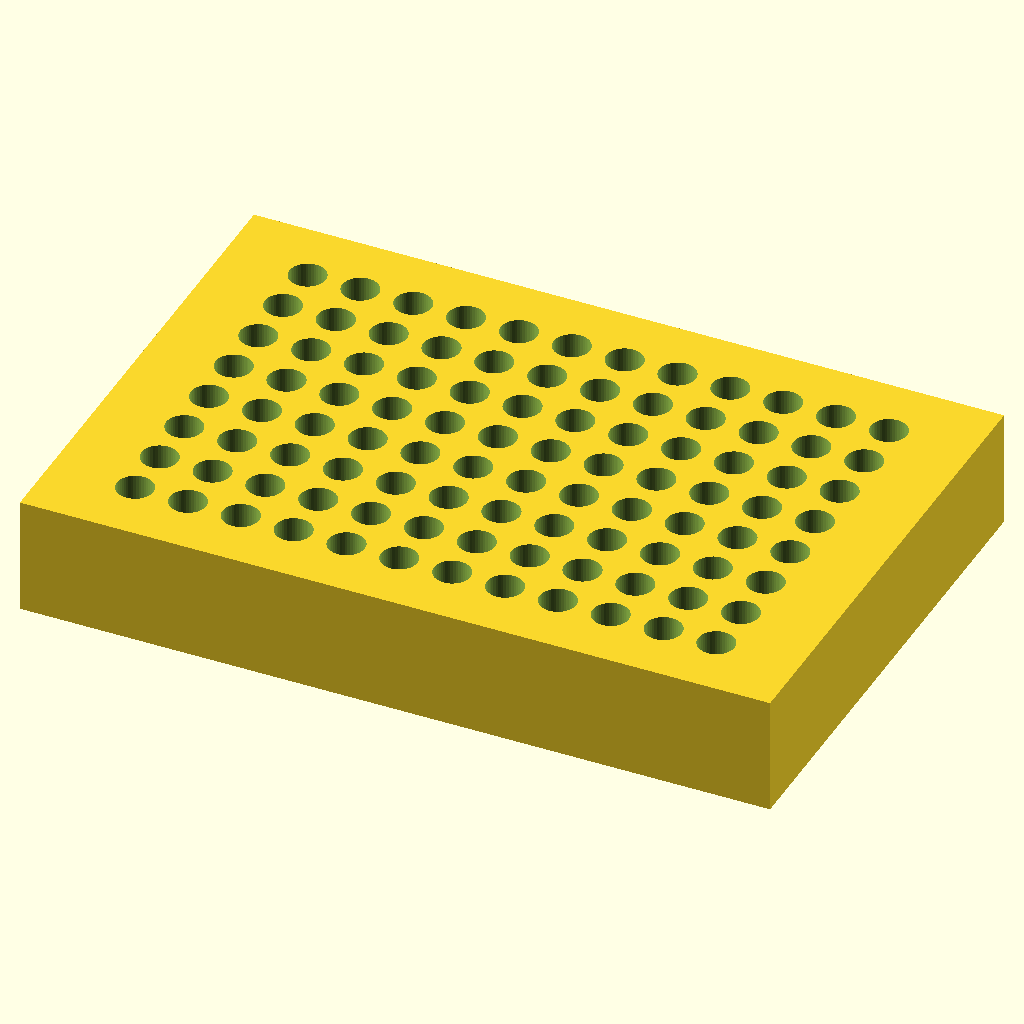
Cell 1 — every parameter at its default value.
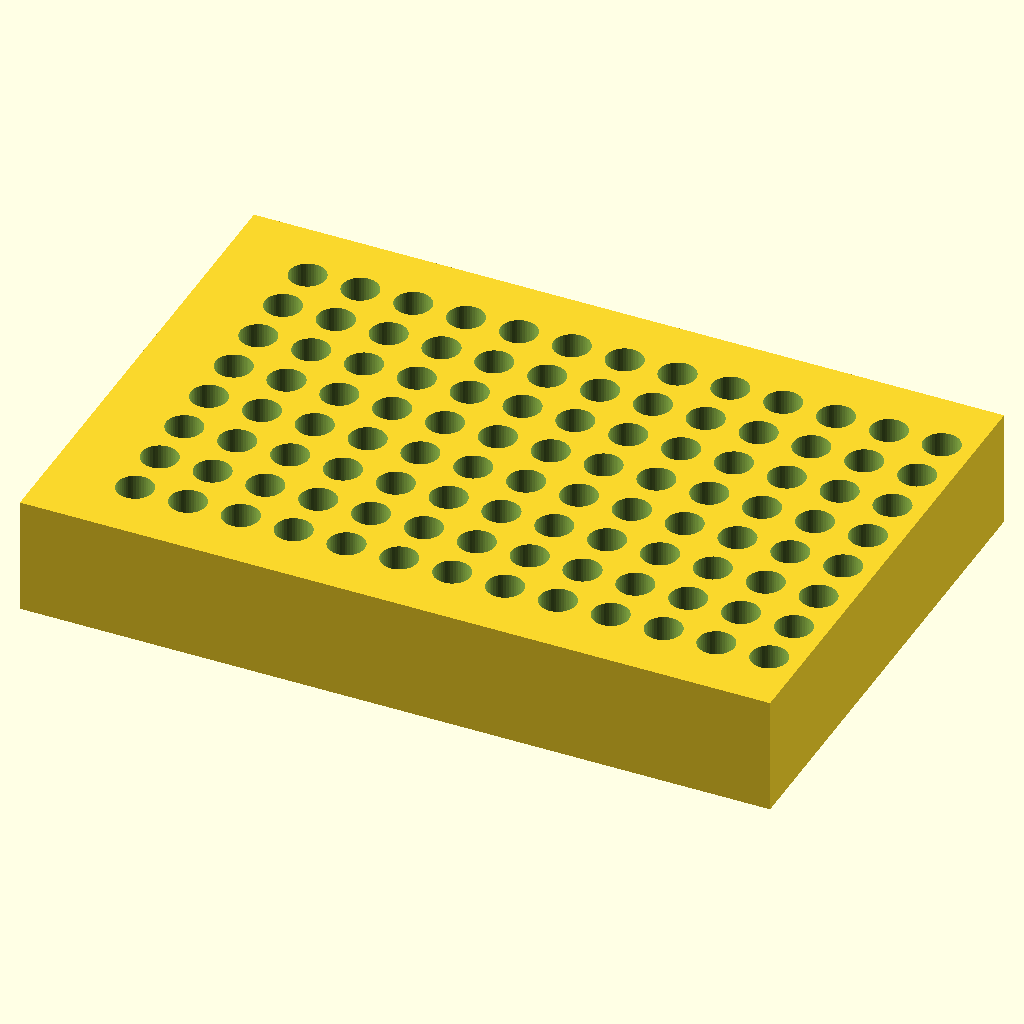
Cell 2: the same model with cols = 24.
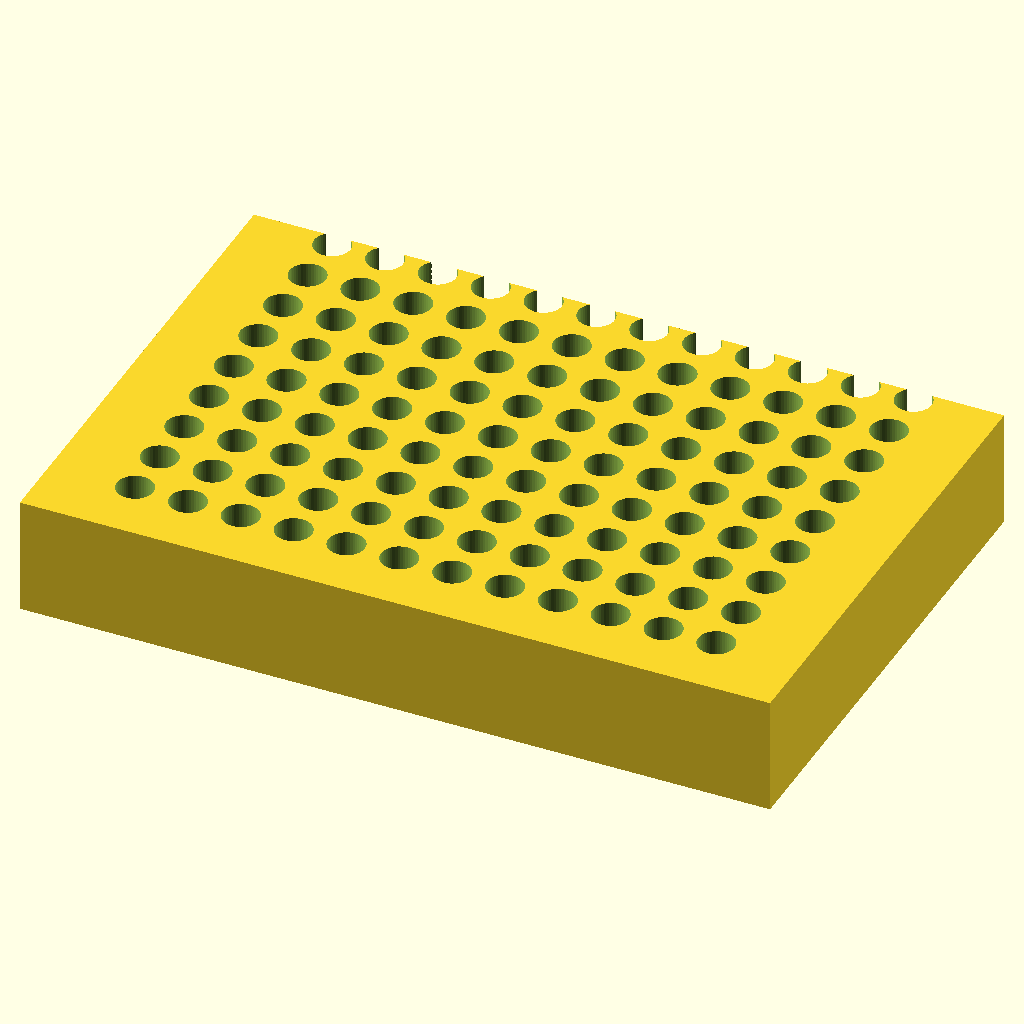
Cell 3: rows = 16 (everything else at default).
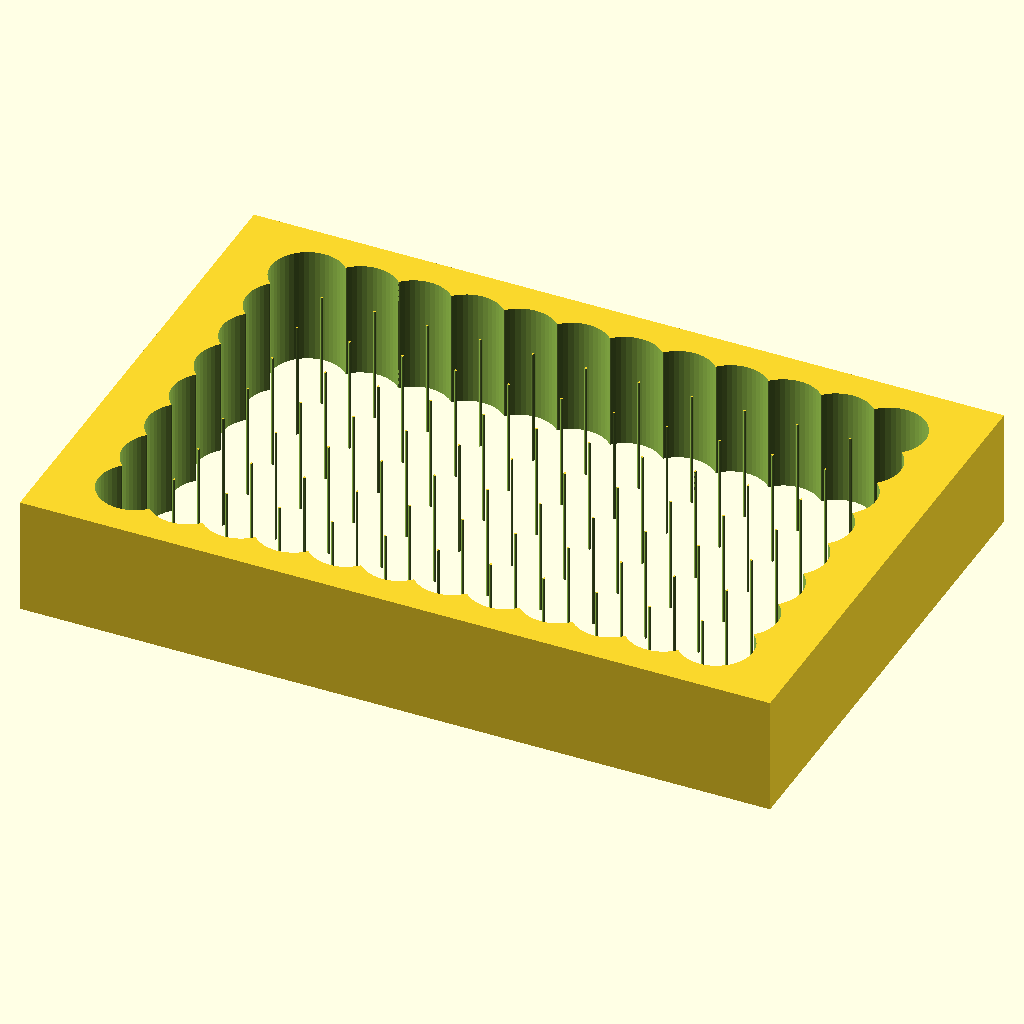
Cell 4: the same model with tube_d = 12.4.
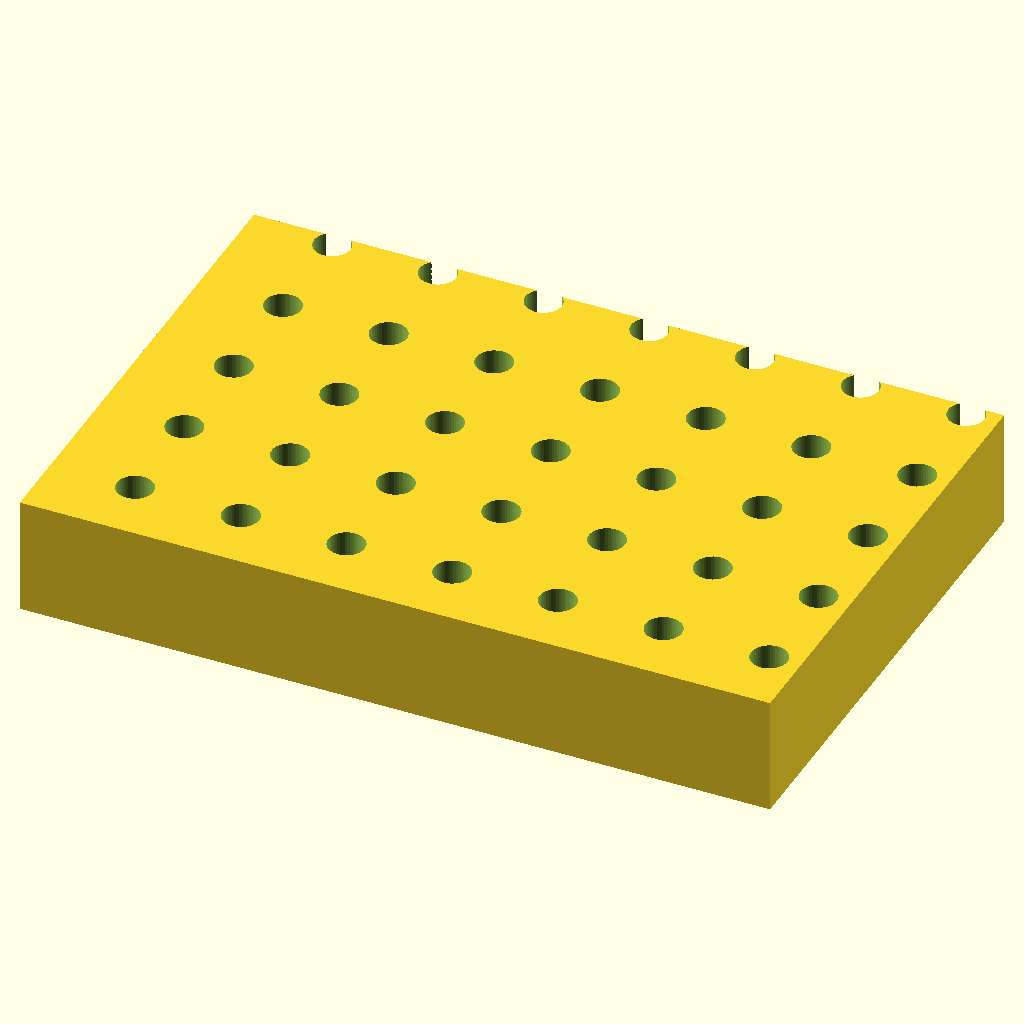
Cell 5: the same model with pitch = 18.
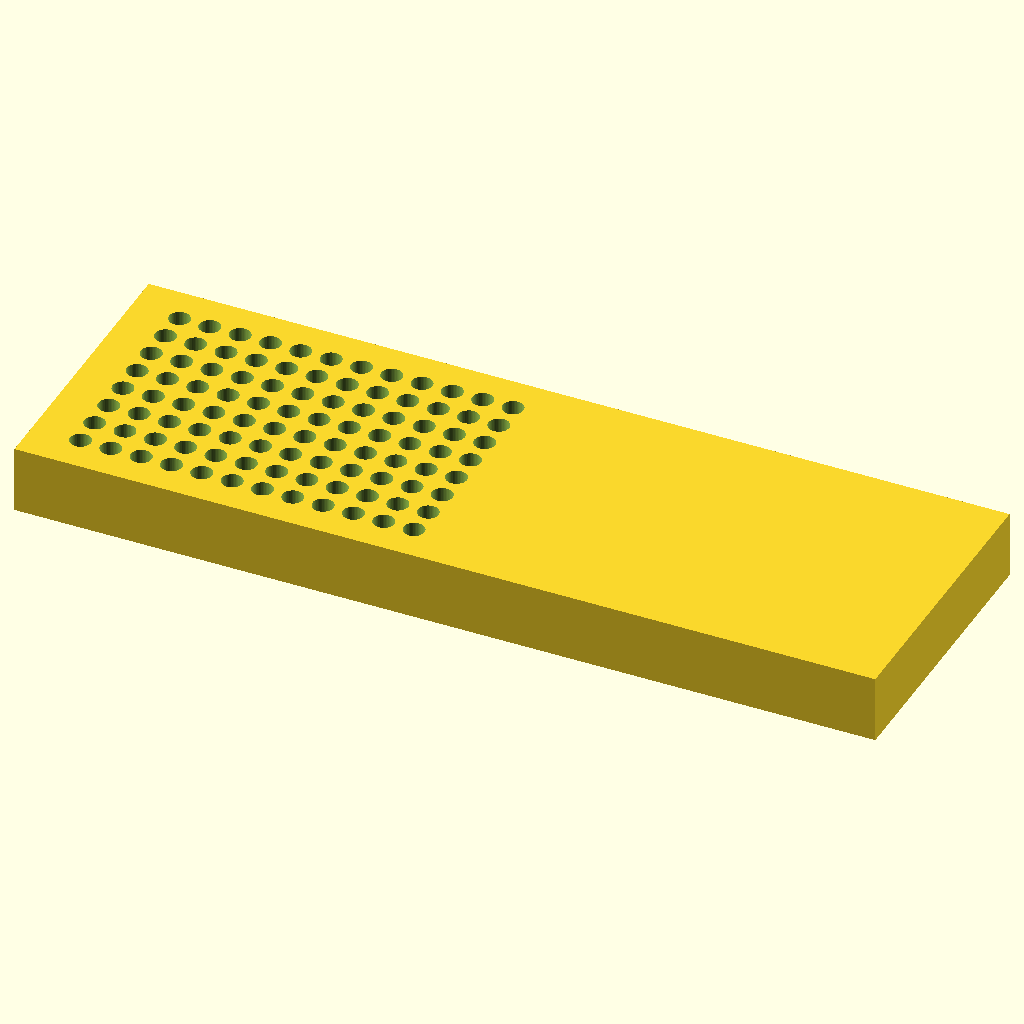
Cell 6 — block_l set to 255.52, the other parameters unchanged.
The same orthographic view direction (rotation 55°, 0°, 25°; colour scheme Cornfield) for every cell, with the view re-fitted per cell, so scale and position can differ between cells.
The OpenSCAD source (bench/results/gpu-v2-g1/code/scadcoder-v2/pcr_tube_rack_sbs_s5_a2.scad):
// 96 PCR tube (0.2 mL) rack - a block with a regular grid of vertical through-holes for the
// standard microplate (ANSI/SLAS) footprint, with a 45-degree chamfer off one vertical edge as
// an orientation mark. NOVEL general part.
//

cols   = 12;
rows   = 8;
tube_d = 6.2;
pitch  = 9.0;
block_l = 127.76;
block_w = 85.48;
block_h = 20;
a1_x   = 14.38;
a1_y   = 11.24;
chamf  = 5;

$fn = 48;

leg = min(chamf, block_l, block_w, block_h);

difference() {
    translate([-block_l / 2, -block_w / 2, 0]) cube([block_l, block_w, block_h]);
    for (i = [0 : cols - 1], j = [0 : rows - 1])
        translate([a1_x + i * pitch - block_l / 2, a1_y + j * pitch - block_w / 2, -1])
            cylinder(h = block_h + 2, d = tube_d);
    translate([-block_l / 2, -block_w / 2, 0])
        rotate([0, 0, 45]) translate([leg, leg, 0]) cube([leg, leg, leg]);
}
Parameter table extracted from the source (name, type, default, range or options):
cols: number, default 12
rows: number, default 8
tube_d: number, default 6.2
pitch: number, default 9
block_l: number, default 127.76
block_w: number, default 85.48
block_h: number, default 20
a1_x: number, default 14.38
a1_y: number, default 11.24
chamf: number, default 5
